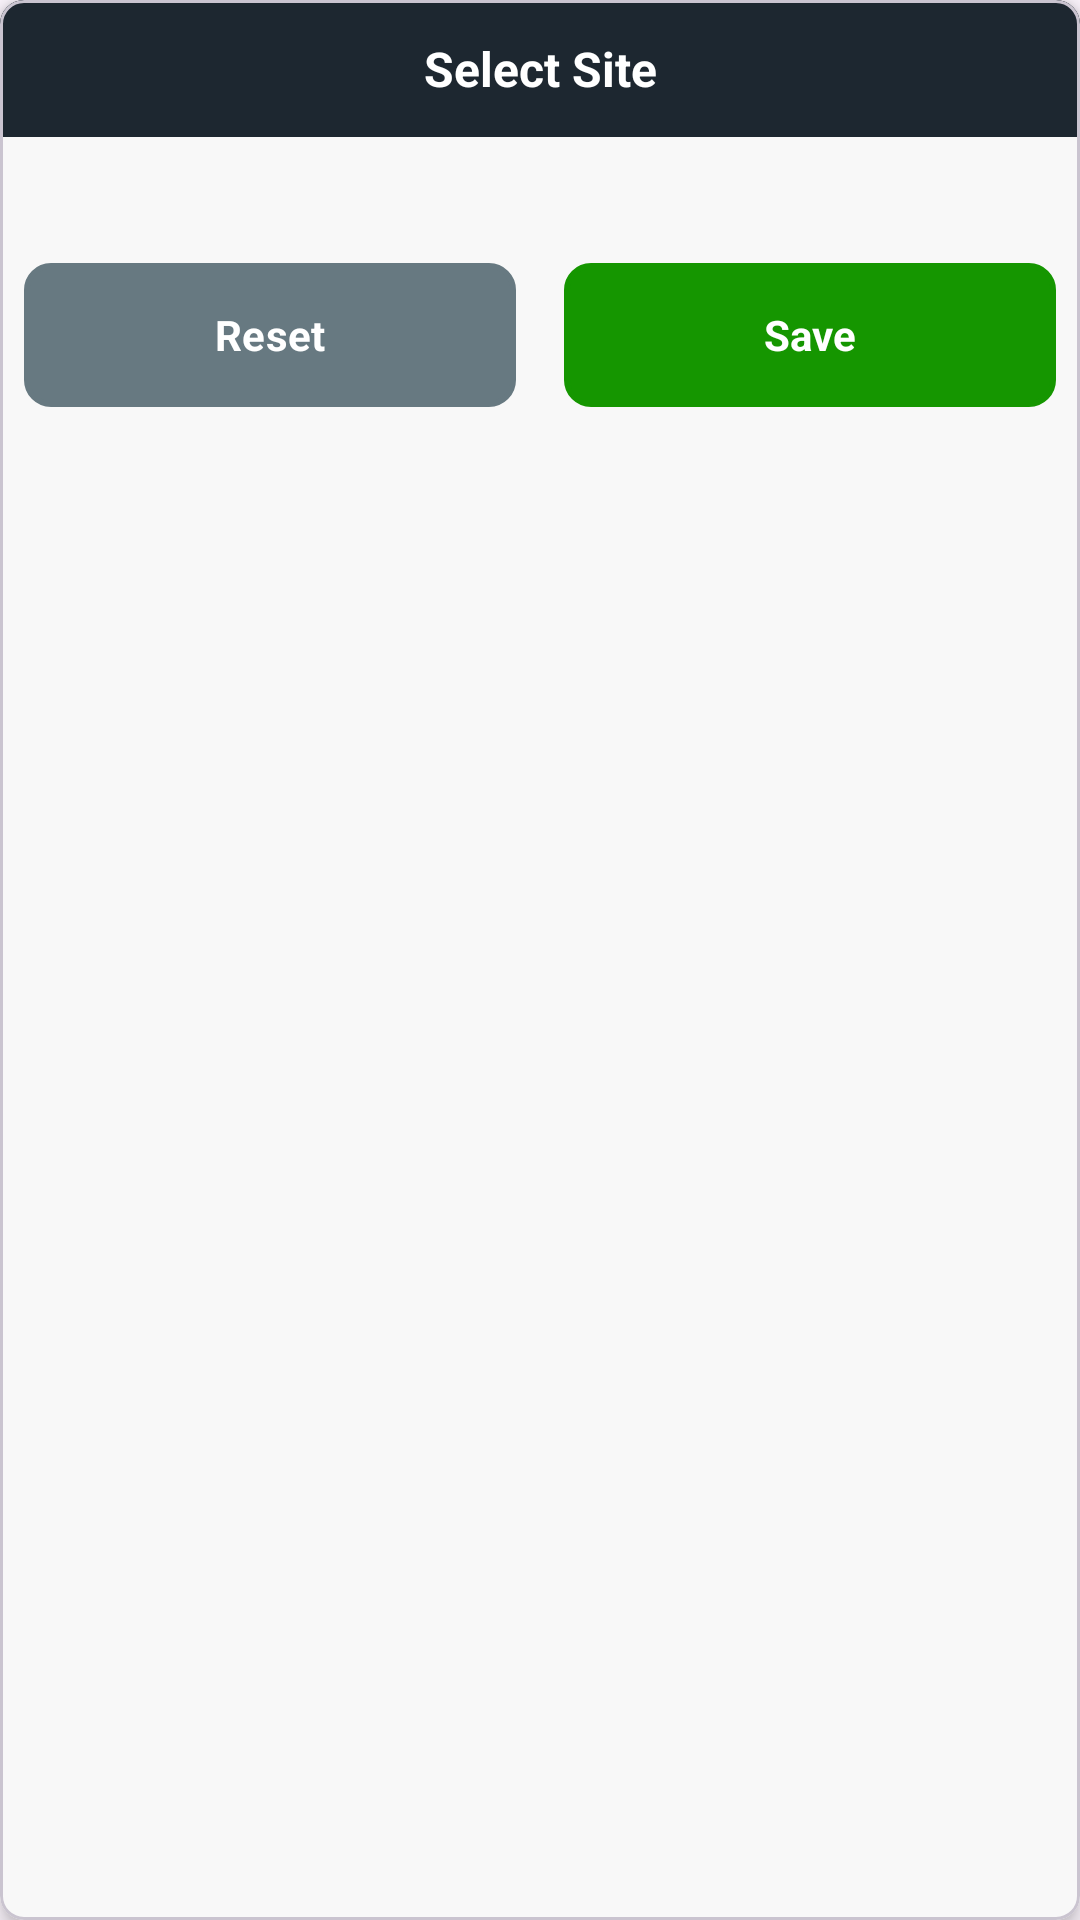

This screen was rendered from an Android layout file. Write that file and the resources it references.
<!-- AndroidManifest.xml: application theme Theme.MyPalmPHCAttendance -->
<!-- res/layout/layout_ipconfig_site_based.xml -->
<?xml version="1.0" encoding="utf-8"?>
<com.google.android.material.card.MaterialCardView xmlns:android="http://schemas.android.com/apk/res/android"
    xmlns:app="http://schemas.android.com/apk/res-auto"
    android:layout_width="match_parent"
    android:layout_height="wrap_content"
    android:padding="12dp"
    app:cardBackgroundColor="@color/alabaster"
    app:cardCornerRadius="8dp"
    app:cardElevation="4dp">

    <LinearLayout
        android:layout_width="match_parent"
        android:layout_height="wrap_content"
        android:orientation="vertical">

        
        <TextView
            android:layout_width="match_parent"
            android:layout_height="wrap_content"
            android:background="@color/mirage"
            android:paddingVertical="12dp"
            android:text="@string/select_site"
            android:textAlignment="center"
            android:textColor="@color/white"
            android:textSize="16sp"
            android:textStyle="bold" />

        
        <RadioGroup
            android:id="@+id/radioGroupMode"
            android:layout_width="match_parent"
            android:layout_height="wrap_content"
            android:orientation="vertical"
            android:paddingHorizontal="18dp"
            android:paddingVertical="12dp">


        </RadioGroup>

        <LinearLayout
            android:id="@+id/ll_local_url"
            android:layout_width="match_parent"
            android:layout_height="wrap_content"
            android:layout_marginHorizontal="24dp"
            android:orientation="vertical"
            android:visibility="gone">

            
            <com.google.android.material.switchmaterial.SwitchMaterial
                android:id="@+id/switch_full_url"
                android:layout_width="match_parent"
                android:layout_height="wrap_content"
                android:checked="false"
                android:paddingVertical="12dp"
                android:paddingStart="4dp"
                android:text="Use Full URL"
                android:textColor="@color/mirage" />

            
            <com.google.android.material.textfield.TextInputLayout
                android:id="@+id/tl_local_url"
                style="@style/Widget.MaterialComponents.TextInputLayout.OutlinedBox"
                android:layout_width="match_parent"
                android:layout_height="wrap_content"
                android:background="@drawable/et_bg_fill_white"
                android:hint="Enter Local URL"
                android:visibility="gone"
                app:boxBackgroundMode="outline"
                app:boxStrokeColor="@color/mirage"
                app:hintTextColor="@color/mirage">

                <com.google.android.material.textfield.TextInputEditText
                    android:id="@+id/et_local_url"
                    android:layout_width="match_parent"
                    android:layout_height="wrap_content"
                    android:layout_margin="4dp"
                    android:imeOptions="actionNext"
                    android:inputType="text"
                    android:textColor="@color/mirage" />
            </com.google.android.material.textfield.TextInputLayout>
            
            <com.google.android.material.textfield.TextInputLayout
                android:id="@+id/tl_local_ip"
                style="@style/Widget.MaterialComponents.TextInputLayout.OutlinedBox"
                android:layout_width="match_parent"
                android:layout_height="wrap_content"
                android:background="@drawable/et_bg_fill_white"
                android:hint="Enter Local IP"
                android:visibility="gone"
                app:boxBackgroundMode="outline"
                app:boxStrokeColor="@color/mirage"
                app:hintTextColor="@color/mirage">

                <com.google.android.material.textfield.TextInputEditText
                    android:id="@+id/et_local_ip"
                    android:layout_width="match_parent"
                    android:layout_height="wrap_content"
                    android:layout_margin="4dp"
                    android:digits="0123456789."
                    android:imeOptions="actionNext"
                    android:inputType="numberDecimal"
                    android:maxLength="15"
                    android:textColor="@color/mirage" />

            </com.google.android.material.textfield.TextInputLayout>


        </LinearLayout>

        <LinearLayout
            android:layout_width="match_parent"
            android:layout_height="wrap_content"
            android:gravity="center"
            android:weightSum="1"
            android:orientation="horizontal">

            <com.google.android.material.button.MaterialButton
                android:id="@+id/btn_reset"
                android:layout_width="0dp"
                android:layout_height="wrap_content"
                android:layout_gravity="center"
                android:layout_weight=".5"
                android:layout_marginHorizontal="8dp"
                android:layout_marginVertical="18dp"
                android:background="@drawable/btn_bg_white_fill"
                android:backgroundTint="@color/pale_sky"
                android:text="@string/reset"
                android:textColor="@color/white"
                android:textSize="14sp"
                android:textStyle="bold"
                app:backgroundTint="@null" />

            <com.google.android.material.button.MaterialButton
                android:id="@+id/btn_add"
                android:layout_width="0dp"
                android:layout_height="wrap_content"
                android:layout_gravity="center"
                android:layout_weight=".5"
                android:layout_marginHorizontal="8dp"
                android:layout_marginVertical="18dp"
                android:background="@drawable/btn_bg_white_fill"
                android:backgroundTint="@color/green"
                android:text="@string/save"
                android:textColor="@color/white"
                android:textSize="14sp"
                android:textStyle="bold"
                app:backgroundTint="@null" />
        </LinearLayout>


    </LinearLayout>
</com.google.android.material.card.MaterialCardView>
<!-- resources referenced by this layout -->
<resources>
  <color name="alabaster">#f8f8f8</color>
  <color name="green">#159600</color>
  <color name="mirage">#1D2730</color>
  <color name="pale_sky">#677981</color>
  <color name="white">#FFFFFFFF</color>
  <!-- drawable btn_bg_white_fill (drawable) -->
  <?xml version="1.0" encoding="utf-8"?>
  <ripple xmlns:android="http://schemas.android.com/apk/res/android"
      android:color="@color/silver"> 
      
      <item android:id="@android:id/mask">
          <shape>
              <solid android:color="@color/alabaster_lite" />
              <stroke
                  android:width="@dimen/btn_stroke_width"
                  android:color="@color/alabaster" />
              <corners android:radius="@dimen/btn_radius" />
          </shape>
      </item>
      <item>
          <shape>
              <solid android:color="@color/white" />
              <stroke
                  android:width="@dimen/btn_stroke_width"
                  android:color="@color/alabaster" />
              <corners android:radius="@dimen/btn_radius" />
          </shape>
      </item>
  </ripple>
  <!-- drawable et_bg_fill_white (drawable) -->
  <?xml version="1.0" encoding="utf-8"?>
  <shape xmlns:android="http://schemas.android.com/apk/res/android"
      android:shape="rectangle">
      <stroke
          android:width="2dp"
          android:color="@color/white" />
  
      <solid
          android:color="@color/alabaster"
          />
  
      <corners
          android:radius="@dimen/et_radius"
          />
  </shape>
  <string name="reset">Reset</string>
  <string name="save">Save</string>
  <string name="select_site">Select Site</string>
  <style name="Theme.MyPalmPHCAttendance" parent="Base.Theme.MyPalmPHCAttendance" />
  <color name="silver">#BABABA</color>
  <color name="alabaster_lite">#50F8F8F8</color>
  <dimen name="btn_stroke_width">2dp</dimen>
  <dimen name="btn_radius">8dp</dimen>
  <dimen name="et_radius">8dp</dimen>
  <style name="Base.Theme.MyPalmPHCAttendance" parent="Theme.Material3.DayNight.NoActionBar">
          <item name="fontFamily">@font/fredoka_regular</item>
          <item name="android:windowLayoutInDisplayCutoutMode" tools:targetApi="o_mr1">never</item>
          <item name="android:windowTranslucentStatus">true</item>
          <item name="android:windowTranslucentNavigation">false</item>
          <item name="font">@font/fredoka_regular</item>
          <item name="android:colorPrimaryDark">@color/mirage</item>
          <item name="android:forceDarkAllowed" tools:targetApi="q">false</item>
          <item name="android:fitsSystemWindows">true</item>
      </style>
</resources>
